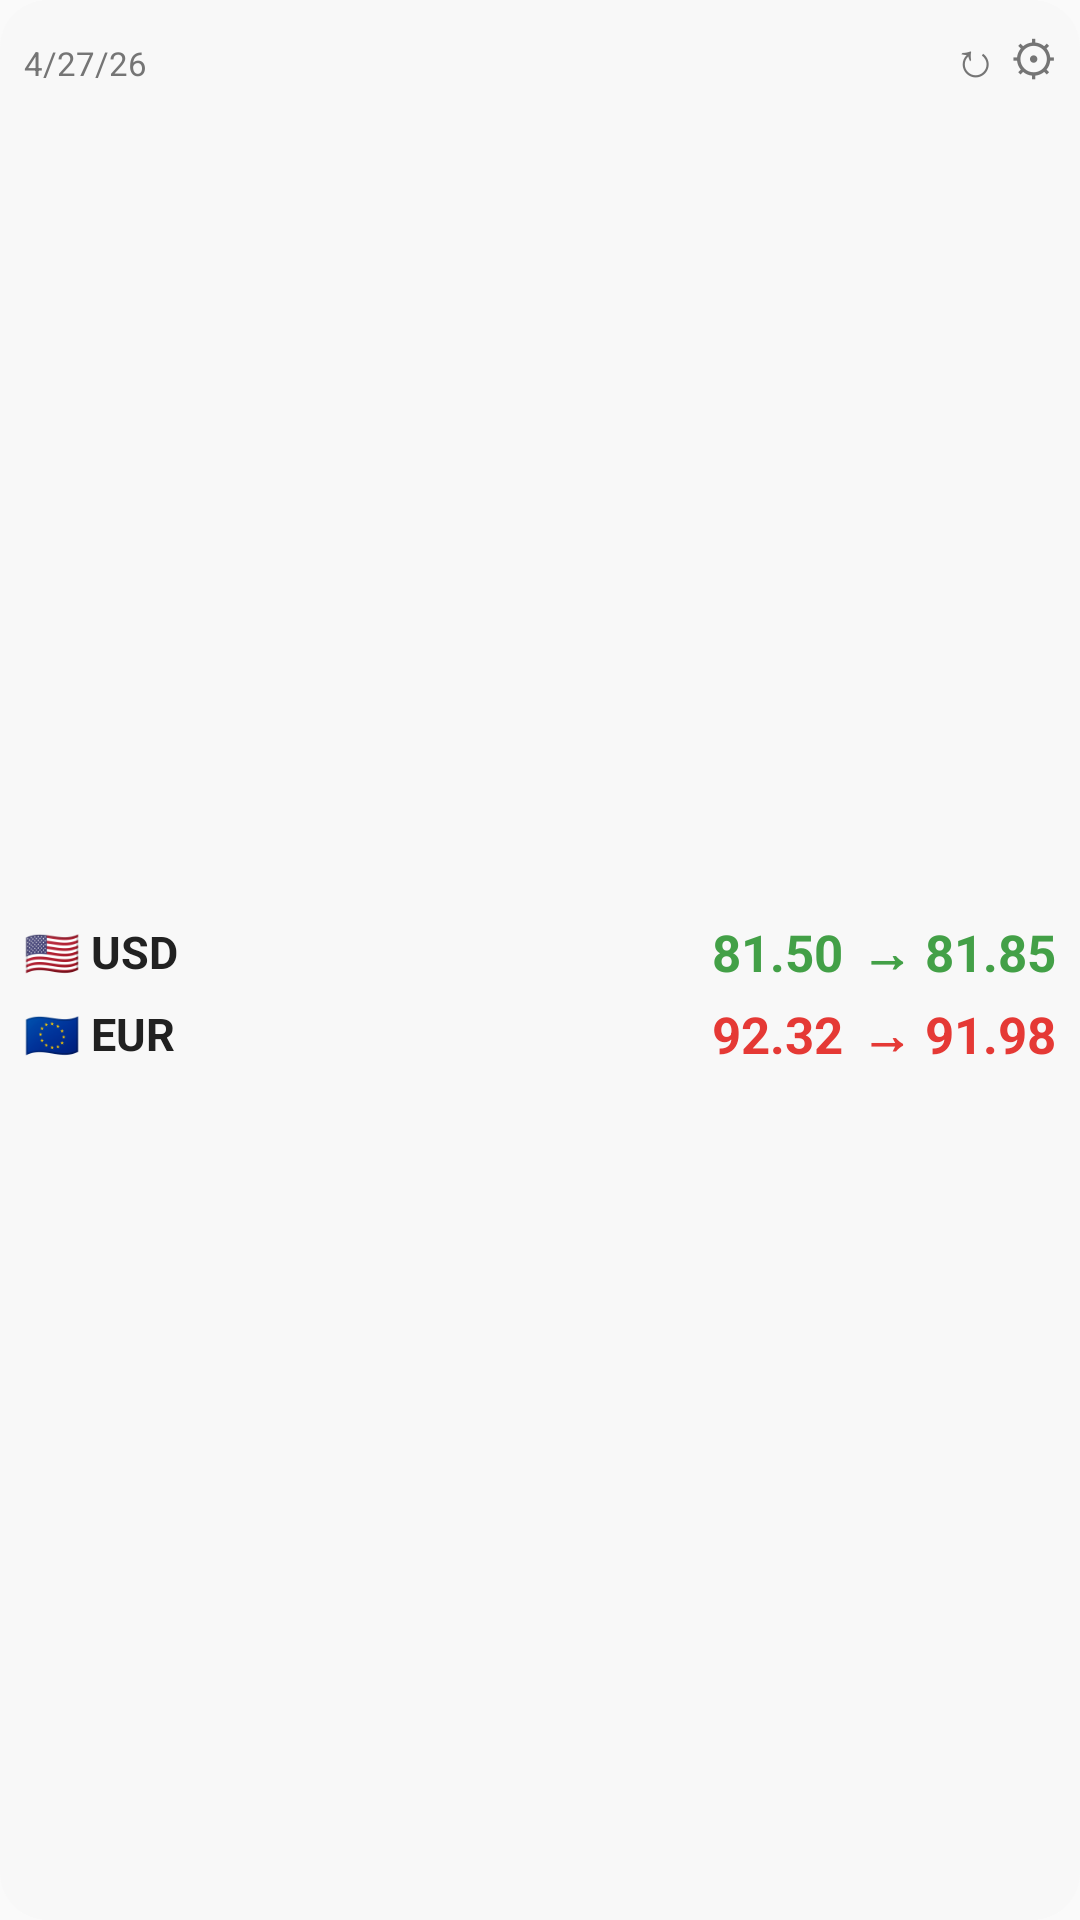

Produce the Android XML layout that renders to this screen, including the resource entries it uses.
<!-- AndroidManifest.xml: application theme Theme.CbrfApp -->
<!-- res/layout/preview_medium_widget.xml -->
<?xml version="1.0" encoding="utf-8"?>
<LinearLayout xmlns:android="http://schemas.android.com/apk/res/android"
    android:layout_width="match_parent"
    android:layout_height="match_parent"
    android:background="@drawable/widget_preview_bg"
    android:orientation="vertical"
    android:padding="8dp">

    
    <LinearLayout
        android:layout_width="match_parent"
        android:layout_height="wrap_content"
        android:orientation="horizontal">
        <TextView
            android:layout_width="0dp"
            android:layout_height="wrap_content"
            android:layout_weight="1"
            android:text="4/27/26"
            android:textColor="#757575"
            android:textSize="11sp" />
        <TextView
            android:layout_width="wrap_content"
            android:layout_height="wrap_content"
            android:text="↻"
            android:textColor="#757575"
            android:textSize="16sp" />
        <TextView
            android:layout_width="wrap_content"
            android:layout_height="wrap_content"
            android:text=" ⚙"
            android:textColor="#757575"
            android:textSize="16sp" />
    </LinearLayout>

    
    <LinearLayout
        android:layout_width="match_parent"
        android:layout_height="0dp"
        android:layout_weight="1"
        android:gravity="center_vertical"
        android:orientation="vertical">

        
        <LinearLayout
            android:layout_width="match_parent"
            android:layout_height="wrap_content"
            android:gravity="center_vertical"
            android:orientation="horizontal"
            android:paddingVertical="2dp">
            <TextView
                android:layout_width="0dp"
                android:layout_height="wrap_content"
                android:layout_weight="1"
                android:text="🇺🇸 USD"
                android:textColor="#212121"
                android:textSize="15sp"
                android:textStyle="bold" />
            <TextView
                android:layout_width="wrap_content"
                android:layout_height="wrap_content"
                android:text="81.50"
                android:textColor="#43A047"
                android:textSize="17sp"
                android:textStyle="bold" />
            <TextView
                android:layout_width="wrap_content"
                android:layout_height="wrap_content"
                android:layout_marginStart="6dp"
                android:text="→ 81.85"
                android:textColor="#43A047"
                android:textSize="17sp"
                android:textStyle="bold" />
        </LinearLayout>

        
        <LinearLayout
            android:layout_width="match_parent"
            android:layout_height="wrap_content"
            android:gravity="center_vertical"
            android:orientation="horizontal"
            android:paddingVertical="2dp">
            <TextView
                android:layout_width="0dp"
                android:layout_height="wrap_content"
                android:layout_weight="1"
                android:text="🇪🇺 EUR"
                android:textColor="#212121"
                android:textSize="15sp"
                android:textStyle="bold" />
            <TextView
                android:layout_width="wrap_content"
                android:layout_height="wrap_content"
                android:text="92.32"
                android:textColor="#E53935"
                android:textSize="17sp"
                android:textStyle="bold" />
            <TextView
                android:layout_width="wrap_content"
                android:layout_height="wrap_content"
                android:layout_marginStart="6dp"
                android:text="→ 91.98"
                android:textColor="#E53935"
                android:textSize="17sp"
                android:textStyle="bold" />
        </LinearLayout>

    </LinearLayout>

</LinearLayout>
<!-- resources referenced by this layout -->
<resources>
  <!-- drawable widget_preview_bg (drawable) -->
  <?xml version="1.0" encoding="utf-8"?>
  <shape xmlns:android="http://schemas.android.com/apk/res/android"
      android:shape="rectangle">
      <solid android:color="#FFF8F8F8" />
      <corners android:radius="16dp" />
  </shape>
  <style name="Theme.CbrfApp" parent="android:Theme.Material.Light.NoActionBar" />
</resources>
